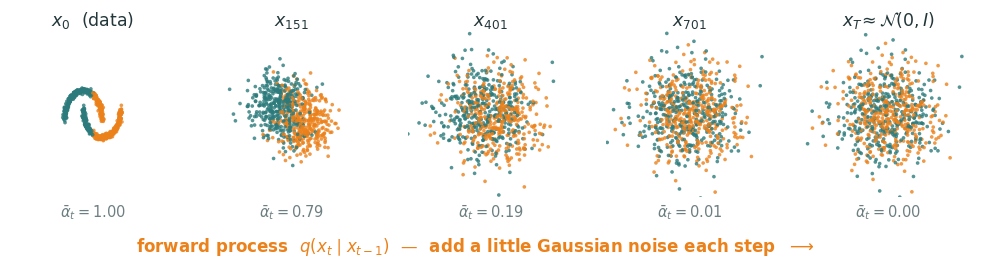
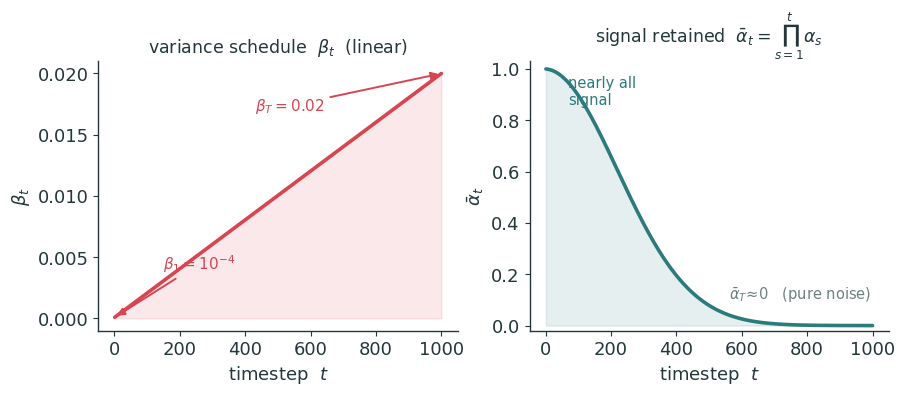
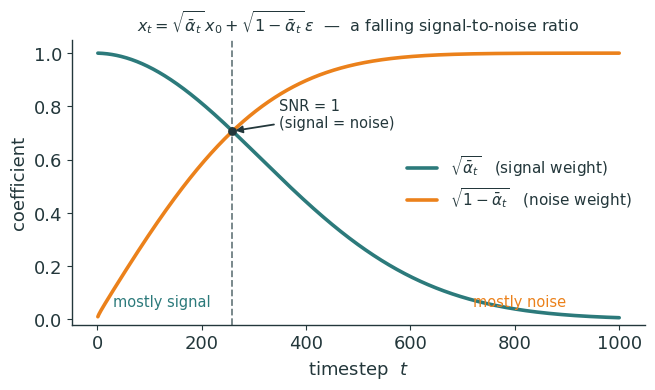
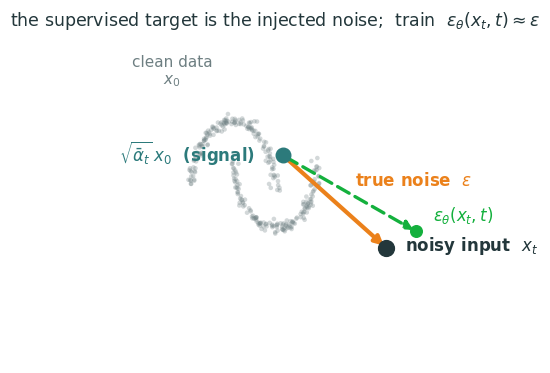
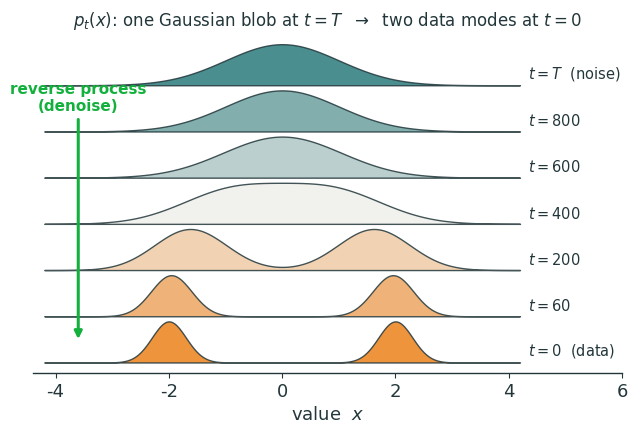
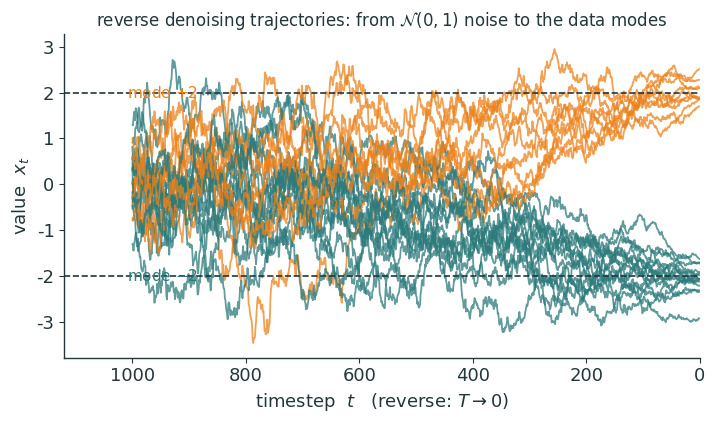

These charts were generated, in order, by the following Python code:
"""Metropolis-style figures for Lecture 21 (Diffusion Models — Theory).
Schematic / synthetic ONLY — NO real images. "Data" is 2-D point clouds and 1-D mixtures.
Transparent bg, ink + orange/teal palette. Emits SVG + PNG (dpi 200 -> Typst reads the PNG twin).

The STRUCTURAL diagrams (forward/reverse Markov chains, training flow, sampling loop,
noise-prediction network, U-Net, reverse-mean arrows) are NATIVE fletcher in the deck.
These matplotlib plots are the quantitative ones:
  1. forward_filmstrip — a 2-D data cloud getting noisier as t grows  (q(x_t|x_0))
  2. noise_schedule    — the linear beta_t schedule and the cumulative abar_t
  3. signal_noise      — sqrt(abar_t) (signal) and sqrt(1-abar_t) (noise) vs t  (SNR)
  4. predict_noise     — x_t = sqrt(abar) x_0 + sqrt(1-abar) eps, the network predicts eps
  5. reverse_density   — 1-D marginal p_t(x): one Gaussian blob at t=T -> two modes at t=0
  6. denoise_traj      — honest 1-D DDPM reverse trajectories (analytic score) -> modes +/-2
Run from repo root:  python3 lecture21/diagrams/l21_figs.py
"""
import matplotlib as mpl, matplotlib.pyplot as plt, numpy as np
from matplotlib.colors import LinearSegmentedColormap
import os

INK='#23373B'; ACC='#EB811B'; TEAL='#2C7A7B'; GREEN='#14B03D'; MUTED='#6E7F82'; RED='#D64550'; BLUE='#2B6CB0'
mpl.rcParams.update({
  'figure.facecolor':'none','axes.facecolor':'none','savefig.facecolor':'none','savefig.transparent':True,
  'font.family':'sans-serif','font.sans-serif':['IBM Plex Sans','DejaVu Sans','Arial'],
  'text.color':INK,'axes.edgecolor':INK,'axes.labelcolor':INK,'xtick.color':INK,'ytick.color':INK,
  'axes.linewidth':1.0,'font.size':13,'axes.spines.top':False,'axes.spines.right':False,
  'lines.linewidth':2.6,'lines.solid_capstyle':'round',
})
CMAP=LinearSegmentedColormap.from_list('metro',['#2C7A7B','#EFEEEB','#EB811B'])
OUT='lecture21/figures'; os.makedirs(OUT,exist_ok=True)
def save(fig,name):
    fig.savefig(f'{OUT}/{name}.svg',bbox_inches='tight',transparent=True)
    fig.savefig(f'{OUT}/{name}.png',bbox_inches='tight',transparent=True,dpi=200)
    plt.close(fig)

# ── shared linear DDPM schedule (DDPM, Ho et al. 2020) ──
T=1000
BETA=np.linspace(1e-4,0.02,T)
ALPHA=1-BETA
ABAR=np.cumprod(ALPHA)
TS=np.arange(1,T+1)

def two_moons(n=380,seed=3):
    rng=np.random.default_rng(seed)
    th=np.pi*rng.random(n)
    x1=np.c_[np.cos(th),         np.sin(th)]
    x2=np.c_[1-np.cos(th), 0.4-np.sin(th)]
    X=np.r_[x1,x2]+0.05*rng.standard_normal((2*n,2))
    X=X-X.mean(0); X=X/X.std(0)/1.6           # roughly unit-ish scale
    return X

# ── 1 — forward filmstrip: a data cloud gets noisier as t increases ──
def f_forward_filmstrip():
    X=two_moons(); rng=np.random.default_rng(0)
    eps=rng.standard_normal(X.shape)
    picks=[0,150,400,700,999]
    fig,axes=plt.subplots(1,5,figsize=(12.4,2.9))
    col=np.where(X[:,0]<0,0.0,1.0)            # colour by original mode (left/right)
    for ax,t in zip(axes,picks):
        a=ABAR[t]
        xt=np.sqrt(a)*X+np.sqrt(1-a)*eps
        ax.scatter(xt[:,0],xt[:,1],c=col,cmap=CMAP,s=7,alpha=0.8,edgecolors='none')
        ax.set_xlim(-3.2,3.2); ax.set_ylim(-3.2,3.2); ax.set_aspect('equal')
        ax.set_xticks([]); ax.set_yticks([])
        for s in ax.spines.values(): s.set_visible(False)
        lab=(r'$x_0$  (data)' if t==0 else (r'$x_T\!\approx\mathcal{N}(0,I)$' if t==999 else fr'$x_{{{t+1}}}$'))
        ax.set_title(lab,fontsize=12.5,color=INK,pad=4)
        ax.text(0.5,-0.12,fr'$\bar\alpha_t={a:.2f}$',transform=ax.transAxes,ha='center',fontsize=10.5,color=MUTED)
    # a long right arrow under the strip
    fig.text(0.5,0.02,r'forward process  $q(x_t\mid x_{t-1})$  —  add a little Gaussian noise each step  $\longrightarrow$',
             ha='center',fontsize=12,color=ACC,weight=600)
    save(fig,'forward_filmstrip')

# ── 2 — the noise schedule: beta_t (linear) and the cumulative abar_t ──
def f_noise_schedule():
    fig,(ax1,ax2)=plt.subplots(1,2,figsize=(10.2,3.5))
    ax1.plot(TS,BETA,color=RED)
    ax1.fill_between(TS,BETA,color=RED,alpha=0.12)
    ax1.set_title(r'variance schedule  $\beta_t$  (linear)',fontsize=12.5,color=INK)
    ax1.set_xlabel('timestep  $t$'); ax1.set_ylabel(r'$\beta_t$')
    ax1.annotate(r'$\beta_1=10^{-4}$',xy=(1,BETA[0]),xytext=(150,0.004),fontsize=11,color=RED,
                 arrowprops=dict(arrowstyle='-|>',color=RED,lw=1.4))
    ax1.annotate(r'$\beta_T=0.02$',xy=(T,BETA[-1]),xytext=(430,0.017),fontsize=11,color=RED,
                 arrowprops=dict(arrowstyle='-|>',color=RED,lw=1.4))
    ax2.plot(TS,ABAR,color=TEAL)
    ax2.fill_between(TS,ABAR,color=TEAL,alpha=0.12)
    ax2.set_title(r'signal retained  $\bar\alpha_t=\prod_{s=1}^{t}\alpha_s$',fontsize=12.5,color=INK)
    ax2.set_xlabel('timestep  $t$'); ax2.set_ylabel(r'$\bar\alpha_t$'); ax2.set_ylim(-0.02,1.03)
    ax2.text(70,0.86,'nearly all\nsignal',fontsize=10.5,color=TEAL)
    ax2.text(560,0.10,r'$\bar\alpha_T\!\approx\!0$   (pure noise)',fontsize=10.5,color=MUTED)
    save(fig,'noise_schedule')

# ── 3 — signal vs noise coefficients: sqrt(abar) falls, sqrt(1-abar) rises ──
def f_signal_noise():
    fig,ax=plt.subplots(figsize=(7.4,3.7))
    s=np.sqrt(ABAR); nn=np.sqrt(1-ABAR)
    ax.plot(TS,s,color=TEAL,label=r'$\sqrt{\bar\alpha_t}$   (signal weight)')
    ax.plot(TS,nn,color=ACC,label=r'$\sqrt{1-\bar\alpha_t}$   (noise weight)')
    # crossover
    k=int(np.argmin(np.abs(s-nn)))
    ax.axvline(TS[k],color=MUTED,ls='--',lw=1.3)
    ax.scatter([TS[k]],[s[k]],color=INK,zorder=5,s=28)
    ax.annotate('SNR = 1\n(signal = noise)',xy=(TS[k],s[k]),xytext=(TS[k]+90,0.72),
                fontsize=10.5,color=INK,arrowprops=dict(arrowstyle='-|>',color=INK,lw=1.3))
    ax.text(30,0.05,'mostly signal',fontsize=10.5,color=TEAL)
    ax.text(720,0.05,'mostly noise',fontsize=10.5,color=ACC)
    ax.set_xlabel('timestep  $t$'); ax.set_ylabel('coefficient'); ax.set_ylim(-0.02,1.05)
    ax.set_title(r'$x_t=\sqrt{\bar\alpha_t}\,x_0+\sqrt{1-\bar\alpha_t}\,\epsilon$  —  a falling signal-to-noise ratio',
                 fontsize=11.5,color=INK)
    ax.legend(frameon=False,fontsize=11,loc='center right')
    save(fig,'signal_noise')

# ── 4 — predict the noise: x_t = signal + noise, network estimates eps ──
def f_predict_noise():
    X=two_moons(n=160,seed=9)
    t=430; a=ABAR[t]
    fig,ax=plt.subplots(figsize=(7.2,4.2))
    # faint clean data cloud (the prior)
    ax.scatter(X[:,0],X[:,1],s=11,color=MUTED,alpha=0.30,edgecolors='none')
    ax.text(-1.4,1.55,'clean data\n$x_0$',fontsize=11,color=MUTED,ha='center')
    # one clean point -> signal, plus a known noise vector -> x_t
    x0=np.array([1.25,0.85]); eps=np.array([1.9,-1.7])
    sig=np.sqrt(a)*x0
    xt=sig+np.sqrt(1-a)*eps
    epsh=eps+np.array([0.55,0.30])                 # a slightly-off network estimate
    xt_h=sig+np.sqrt(1-a)*epsh
    # true noise arrow (signal -> x_t)
    ax.annotate('',xy=xt,xytext=sig,arrowprops=dict(arrowstyle='-|>',color=ACC,lw=3.0))
    # predicted noise arrow (dashed, ends slightly off)
    ax.annotate('',xy=xt_h,xytext=sig,arrowprops=dict(arrowstyle='-|>',color=GREEN,lw=2.4,ls=(0,(4,2))))
    ax.scatter(*sig,color=TEAL,s=110,zorder=6)
    ax.scatter(*xt,color=INK,s=130,zorder=6)
    ax.scatter(*xt_h,color=GREEN,s=70,zorder=6)
    ax.annotate(r'$\sqrt{\bar\alpha_t}\,x_0$  (signal)',sig,textcoords='offset points',
               xytext=(-118,-4),fontsize=12,color=TEAL,weight=600)
    ax.annotate(r'noisy input  $x_t$',xt,textcoords='offset points',
               xytext=(14,-2),fontsize=12,color=INK,weight=600)
    ax.annotate(r'true noise  $\epsilon$',(0.52*sig+0.48*xt),textcoords='offset points',
               xytext=(16,10),fontsize=12,color=ACC,weight=600)
    ax.annotate(r'$\epsilon_\theta(x_t,t)$',xt_h,textcoords='offset points',
               xytext=(12,8),fontsize=12,color=GREEN,weight=600)
    ax.set_xlim(-2.9,3.6); ax.set_ylim(-3.2,2.3); ax.set_aspect('equal')
    ax.set_xticks([]); ax.set_yticks([])
    for sname in ax.spines.values(): sname.set_visible(False)
    ax.set_title(r'the supervised target is the injected noise;  train  $\epsilon_\theta(x_t,t)\approx\epsilon$',
                 fontsize=12.5,color=INK,pad=10)
    save(fig,'predict_noise')

# ── 1-D two-mode mixture, analytic forward marginal + score (modes +/-2) ──
MU, SIG0, W = 2.0, 0.30, 0.5                   # p_0 = 0.5 N(+2,SIG0^2) + 0.5 N(-2,SIG0^2)
def _norm(x,m,v): return np.exp(-0.5*(x-m)**2/v)/np.sqrt(2*np.pi*v)
def marg_pt(x,t):
    a=ABAR[t]; m=np.sqrt(a)*MU; v=a*SIG0**2+(1-a)
    return W*_norm(x,m,v)+W*_norm(x,-m,v)
def score_pt(x,t):
    a=ABAR[t]; m=np.sqrt(a)*MU; v=a*SIG0**2+(1-a)
    p1=W*_norm(x,m,v); p2=W*_norm(x,-m,v); p=p1+p2+1e-30
    return (p1*(-(x-m)/v)+p2*(-(x+m)/v))/p     # d/dx log p_t
def eps_star(x,t):                              # optimal noise prediction = -sqrt(1-abar) * score
    return -np.sqrt(1-ABAR[t])*score_pt(x,t)

# ── 5 — reverse density joyplot: N(0,1) at t=T melts into two modes at t=0 ──
def f_reverse_density():
    fig,ax=plt.subplots(figsize=(7.6,4.4))
    levels=[999,800,600,400,200,60,0]
    xs=np.linspace(-4.2,4.2,600)
    off=0.0; step=0.9
    for i,t in enumerate(levels):
        p=marg_pt(xs,t); p=p/p.max()*0.8
        y0=(len(levels)-1-i)*step
        c=CMAP(i/(len(levels)-1))
        ax.fill_between(xs,y0,y0+p,color=c,alpha=0.85,edgecolor=INK,linewidth=1.0)
        lab=(r'$t=T$  (noise)' if t==999 else (r'$t=0$  (data)' if t==0 else fr'$t={t}$'))
        ax.text(4.35,y0+0.05,lab,fontsize=10.5,color=INK,va='bottom')
    ax.annotate('reverse process\n(denoise)',xy=(-3.6,0.4),xytext=(-3.6,4.9),
                fontsize=11,color=GREEN,weight=600,ha='center',
                arrowprops=dict(arrowstyle='-|>',color=GREEN,lw=2.2))
    ax.set_xlim(-4.4,6.0); ax.set_ylim(-0.2,6.4)
    ax.set_xlabel('value  $x$'); ax.set_yticks([])
    ax.spines['left'].set_visible(False)
    ax.set_title(r'$p_t(x)$: one Gaussian blob at $t=T$  $\to$  two data modes at $t=0$',fontsize=12,color=INK)
    save(fig,'reverse_density')

# ── 6 — honest DDPM reverse trajectories (analytic score) converge to +/-2 ──
def f_denoise_traj():
    rng=np.random.default_rng(1)
    n=24
    x=rng.standard_normal(n)                    # x_T ~ N(0,I)
    rec=np.zeros((T+1,n)); rec[T]=x
    for t in range(T-1,-1,-1):                  # ancestral sampling t: T-1 ... 0  (index = timestep-1)
        a=ALPHA[t]; ab=ABAR[t]
        eps=eps_star(x,t)
        mean=(x-(1-a)/np.sqrt(1-ab)*eps)/np.sqrt(a)
        if t>0:
            sig=np.sqrt(BETA[t]); x=mean+sig*rng.standard_normal(n)
        else:
            x=mean
        rec[t]=x
    fig,ax=plt.subplots(figsize=(8.2,4.2))
    tt=np.arange(T+1)
    for j in range(n):
        c=ACC if rec[0,j]>0 else TEAL
        ax.plot(tt,rec[:,j],color=c,lw=1.3,alpha=0.75)
    ax.axhline(2,color=INK,ls='--',lw=1.2); ax.axhline(-2,color=INK,ls='--',lw=1.2)
    ax.text(1010,2,'mode $+2$',fontsize=11,color=ACC,va='center')
    ax.text(1010,-2,'mode $-2$',fontsize=11,color=TEAL,va='center')
    ax.set_xlim(0,1120); ax.invert_xaxis()      # start at t=T on the left
    ax.set_xlabel(r'timestep  $t$   (reverse: $T\to 0$)'); ax.set_ylabel('value  $x_t$')
    ax.set_title('reverse denoising trajectories: from $\\mathcal{N}(0,1)$ noise to the data modes',
                 fontsize=12,color=INK)
    save(fig,'denoise_traj')

if __name__=='__main__':
    for f in [f_forward_filmstrip,f_noise_schedule,f_signal_noise,
              f_predict_noise,f_reverse_density,f_denoise_traj]:
        f(); print('ok',f.__name__)
    # ---- arithmetic self-checks printed for the deck ----
    print('CHECK sqrt(0.64)=',np.sqrt(0.64),' sqrt(0.36)=',np.sqrt(0.36),
          ' x_t=',np.sqrt(0.64)*1+np.sqrt(0.36)*(-0.5))
    print('CHECK abar_T=',ABAR[-1],' sqrt(abar_T)=',np.sqrt(ABAR[-1]))
    print('done ->',OUT)
